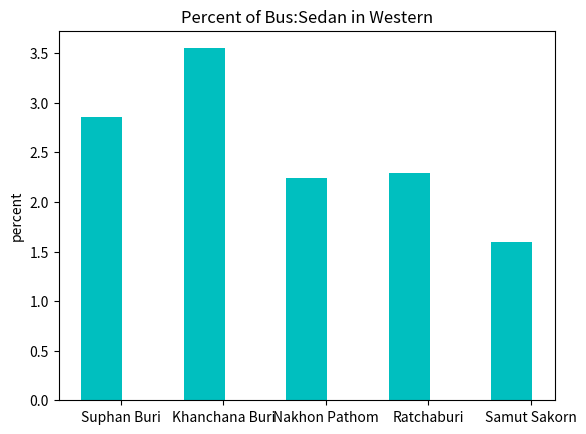

Write Python code to recreate this figure.
import matplotlib.pyplot as plt
#use this to plot bar graph it can use for others graph
'''this function show Percent of Bus:sedan in Western area by picking data to calculate'''
def west():
    position = [1,3,5,7,9]
    y2 = [(316194+9021)/316194,(49983+1774)/49983,(52083+1167)/52083,
          (65058+1491)/65058,(57800+925)/57800]
          #Bus:Sedan
    sedan_per_bus = []
    for i in range(len(y2)):
        sedan_per_bus.append((y2[i]-1)*100)
        #translate data into percent 
    p1 = plt.bar(position, sedan_per_bus, label='Sedan per Bus in Western', color='c')
    # plot bar graph
    pos = [1.375,3.375,5.375,7.375,9.375]
    # position of bar graph's names
    plt.ylabel('percent')
    # y axis name
    plt.title('Percent of Bus:Sedan in Western')
    # title name
    plt.xticks(pos, ('Suphan Buri','Khanchana Buri','Nakhon Pathom','Ratchaburi','Samut Sakorn'))
    # bar graph's name
    plt.show()
    # show bar graph
west()
